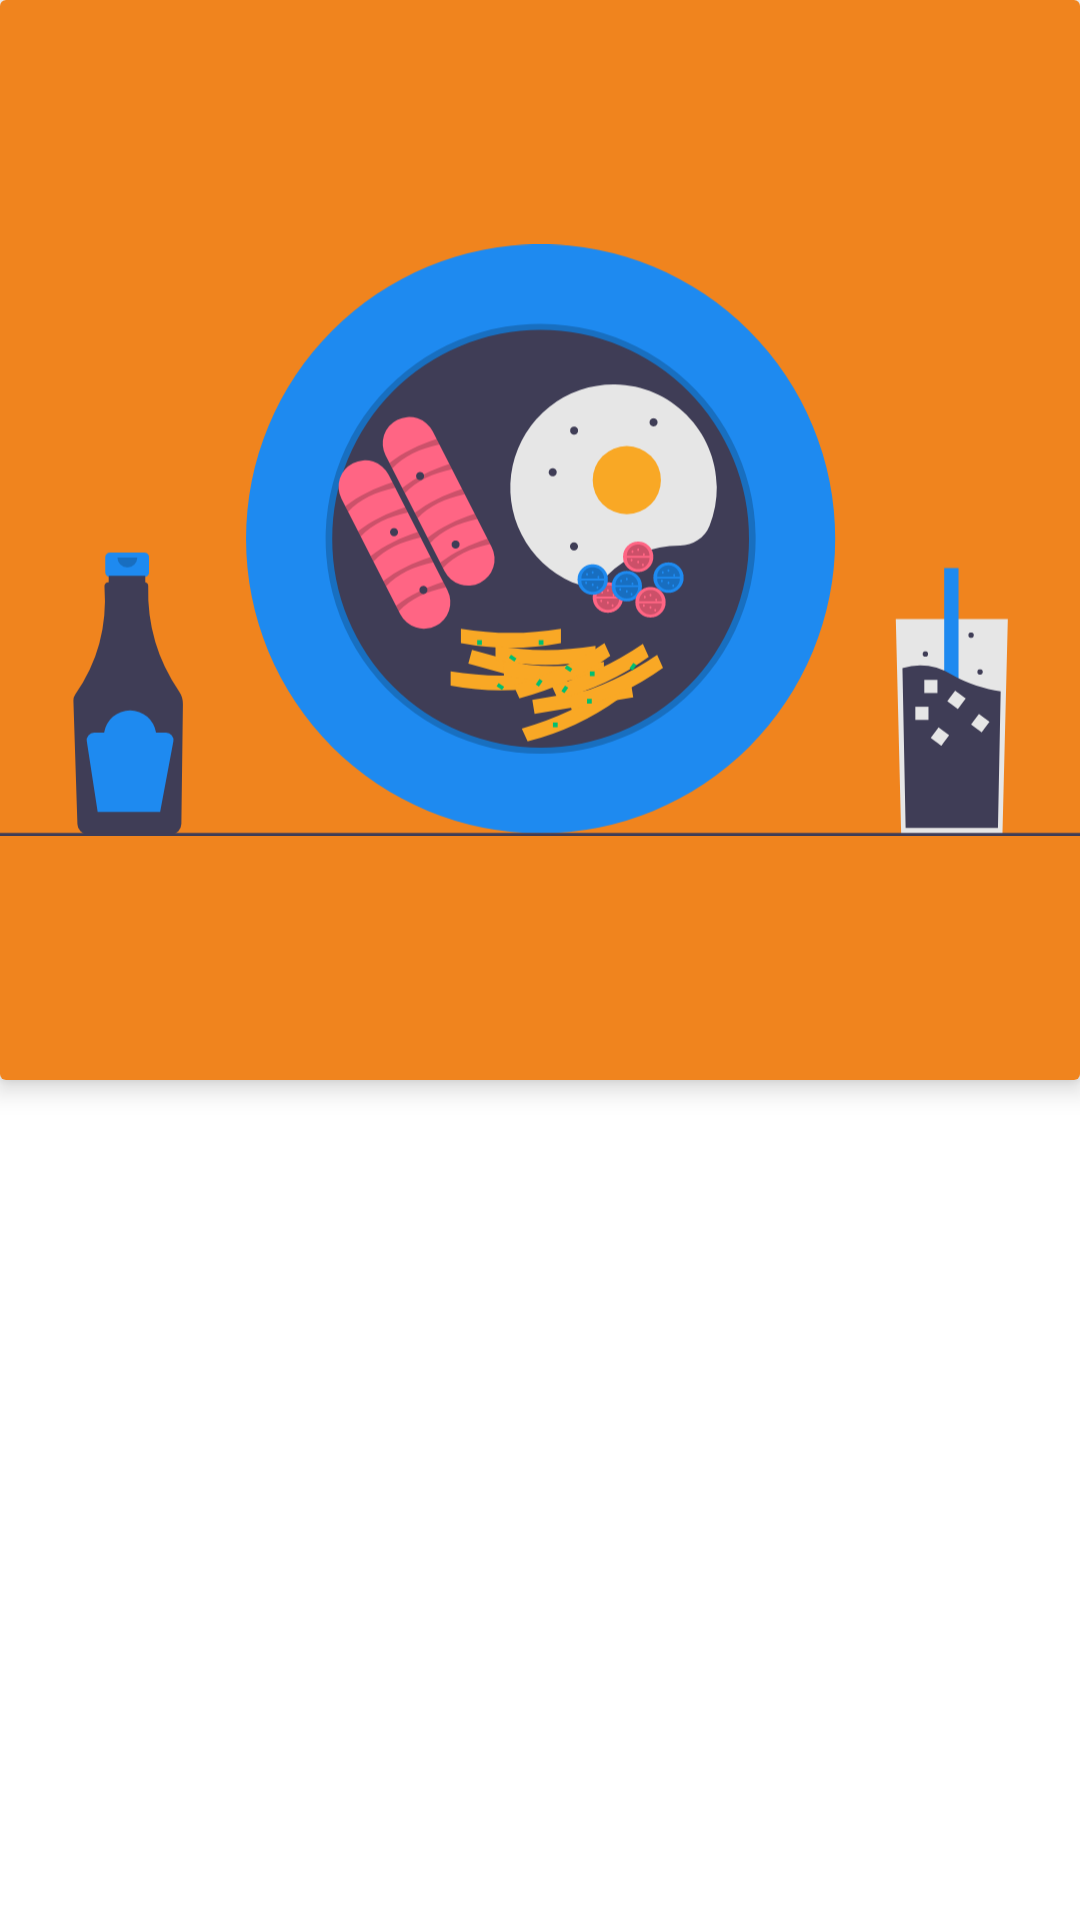

Layout XML and referenced resources for this Android screen:
<!-- AndroidManifest.xml: application theme Theme.BookMyTable -->
<!-- res/layout/slide_2.xml -->
<?xml version="1.0" encoding="utf-8"?>
<LinearLayout xmlns:android="http://schemas.android.com/apk/res/android"
    xmlns:app="http://schemas.android.com/apk/res-auto"
    android:orientation="vertical"
    android:layout_width="match_parent"
    android:layout_height="wrap_content">

    <androidx.cardview.widget.CardView
        android:layout_width="match_parent"
        android:layout_height="wrap_content"
        app:cardElevation="5dp">
        <androidx.constraintlayout.widget.ConstraintLayout
            android:layout_width="match_parent"
            android:layout_height="match_parent">

            <ImageView
                android:id="@+id/image"
                android:layout_width="0dp"
                android:layout_height="0dp"
                android:src="@drawable/slide_2"
                android:background="@color/colorPrimary"
                android:scaleType="fitCenter"
                android:padding="@dimen/_15sdp"
                app:layout_constraintDimensionRatio="H,1:1"
                app:layout_constraintRight_toRightOf="parent"
                app:layout_constraintLeft_toLeftOf="parent"
                app:layout_constraintTop_toTopOf="parent" />

        </androidx.constraintlayout.widget.ConstraintLayout>

    </androidx.cardview.widget.CardView>

</LinearLayout>
<!-- resources referenced by this layout -->
<resources>
  <color name="colorPrimary">#F0841E</color>
  <!-- drawable slide_2: vector/xml drawable (drawable, 19321 chars, omitted) -->
  <style name="Theme.BookMyTable" parent="Theme.MaterialComponents.DayNight.NoActionBar">
          
          <item name="colorPrimary">@color/colorPrimary</item>
          
          <item name="android:statusBarColor" tools:targetApi="l">@color/colorPrimary</item>
          
          <item name="fontFamily">@font/poppins</item>
      </style>
</resources>
